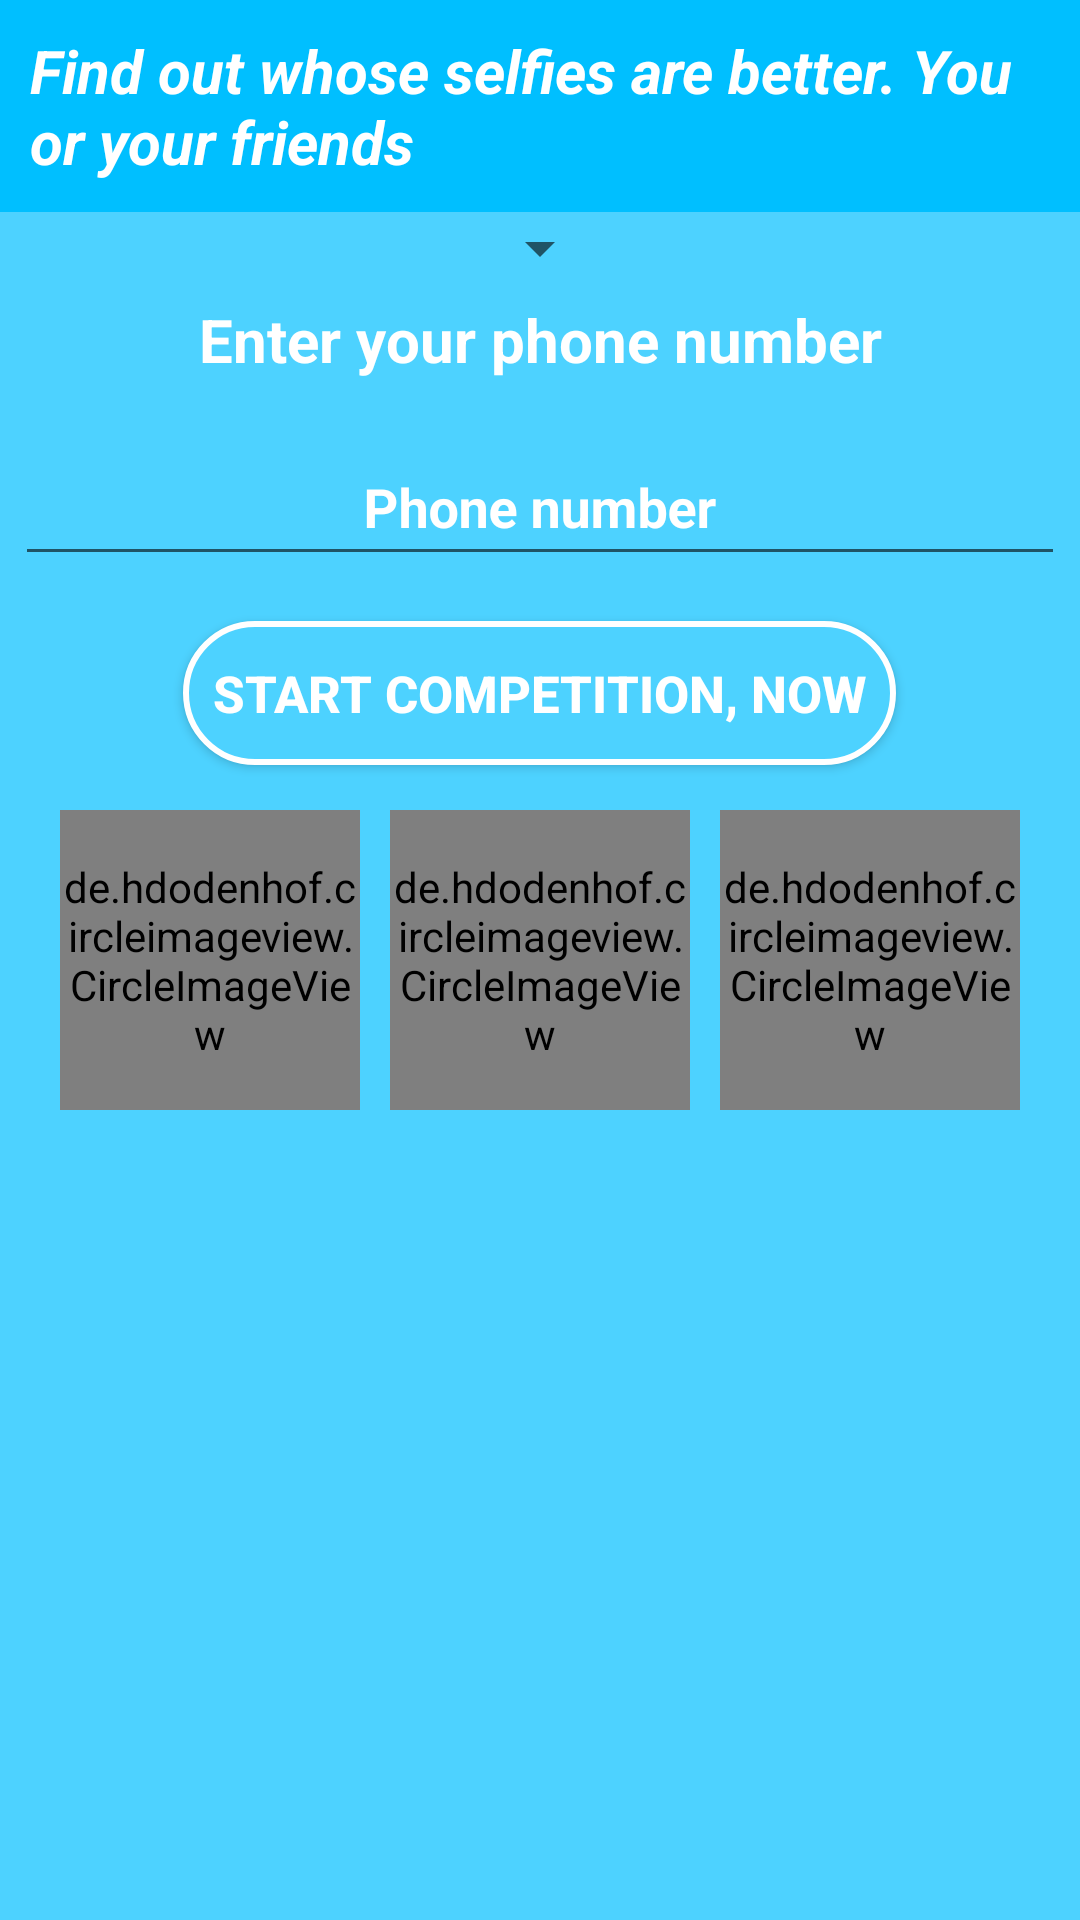

Write the Android layout XML for this screen, with the resource values it uses.
<!-- AndroidManifest.xml: application theme AppTheme -->
<!-- res/layout/activity_main.xml -->
<?xml version="1.0" encoding="utf-8"?>
<RelativeLayout xmlns:android="http://schemas.android.com/apk/res/android"
    xmlns:app="http://schemas.android.com/apk/res-auto"
    xmlns:tools="http://schemas.android.com/tools"
    android:layout_width="match_parent"
    android:layout_height="match_parent"
    android:background="#4dd2ff"
    tools:context="com.example.ahmed.selfiecompetition.MainActivity"
    android:id="@+id/rlMainContainer"
    >




   <ScrollView
       android:layout_width="match_parent"
       android:layout_height="match_parent">
       <LinearLayout
           android:layout_width="match_parent"
           android:layout_height="match_parent"
           android:gravity="center"
           android:orientation="vertical">
           <TextView
               android:layout_width="match_parent"
               android:layout_height="wrap_content"
               android:background="#00bfff"
               android:padding="10dp"
               android:text="Find out whose selfies are better. You or your friends"
               android:textColor="#FFFFFF"
               android:textSize="20sp"
               android:textStyle="bold|italic"
               />
           <Spinner
               android:layout_width="wrap_content"
               android:layout_height="wrap_content"
               android:id="@+id/spinner"
               />
           <TextView
               android:id="@+id/tvPhoneNumber"
               android:layout_width="match_parent"
               android:layout_height="wrap_content"
               android:layout_centerInParent="true"
               android:layout_margin="5dp"
               android:gravity="center"
               android:text="Enter your phone number"
               android:textColor="#FFFFFF"
               android:textSize="20sp"
               android:textStyle="bold"

               />

           <android.support.design.widget.TextInputLayout
               android:id="@+id/textInLayout"
               android:layout_width="match_parent"
               android:layout_height="wrap_content"
               android:layout_margin="5dp"
               android:textColorHint="#FFFFFF"
               android:textColor="#FFFFFF"
               android:hint="Phone number"
               >
               <EditText
                   android:layout_width="match_parent"
                   android:layout_height="wrap_content"
                   android:gravity="center"
                   android:inputType="phone"
                   android:padding="10dp"
                   android:textStyle="bold"

                   />
           </android.support.design.widget.TextInputLayout>

           <Button
               android:id="@+id/btnLogin"
               android:layout_width="wrap_content"
               android:layout_height="wrap_content"
               android:layout_margin="10dp"
               android:background="@drawable/round_btn"
               android:onClick="BtnLogin"
               android:padding="10dp"
               android:text="Start Competition, Now"
               android:textAllCaps="true"
               android:textColor="#FFFFFF"
               android:textSize="17sp"
               android:textStyle="bold" />

           <LinearLayout
               android:layout_width="match_parent"
               android:layout_height="wrap_content"
               android:gravity="center"
               >

               <de.hdodenhof.circleimageview.CircleImageView
                   android:layout_width="100dp"
                   android:layout_height="100dp"
                   android:layout_margin="5dp"
                   android:src="@drawable/selfie1"
                   />

               <de.hdodenhof.circleimageview.CircleImageView
                   android:id="@+id/circleImageView"
                   android:layout_width="100dp"
                   android:layout_height="100dp"
                   android:layout_margin="5dp"
                   android:src="@drawable/selfie2"

                   />

               <de.hdodenhof.circleimageview.CircleImageView
                   android:layout_width="100dp"
                   android:layout_height="100dp"
                   android:layout_alignParentEnd="true"
                   android:layout_alignParentRight="true"
                   android:layout_alignTop="@+id/circleImageView"
                   android:layout_margin="5dp"
                   android:src="@drawable/selfie3"

                   />
           </LinearLayout>

       </LinearLayout>
   </ScrollView>


</RelativeLayout>
<!-- resources referenced by this layout -->
<resources>
  <!-- drawable round_btn (drawable) -->
  <?xml version="1.0" encoding="utf-8"?>
  <selector xmlns:android="http://schemas.android.com/apk/res/android">
  
  
      <item android:state_pressed="true">
          <shape android:shape="rectangle">
              <corners android:radius="50dp" />
              <solid android:color="#00ace6" />
              <stroke android:width="2dp" android:color="#FFFFFF" />
  
          </shape>
      </item>
  
      <item android:state_pressed="false">
          <shape android:shape="rectangle">
              <corners android:radius="50dp" />
              <solid android:color="#4dd2ff" />
              <stroke android:width="2dp" android:color="#FFFFFF" />
  
          </shape>
      </item>
  </selector>
  <!-- drawable selfie1: jpg bitmap (drawable, 6562 bytes) -->
  <!-- drawable selfie2: jpg bitmap (drawable, 6412 bytes) -->
  <!-- drawable selfie3: jpg bitmap (drawable, 7424 bytes) -->
  <style name="AppTheme" parent="Theme.AppCompat.Light.DarkActionBar">
          
          <item name="colorPrimary">@color/colorBlue6</item>
          <item name="colorPrimaryDark">@color/colorBlue1</item>
          <item name="colorAccent">@color/colorBlue2</item>
          <item name="windowActionBar">false</item>
          <item name="windowNoTitle">true</item>
      </style>
  <color name="colorBlue6">#76ddff</color>
  <color name="colorBlue1">#14c4ff</color>
  <color name="colorBlue2">#27c9ff</color>
</resources>
